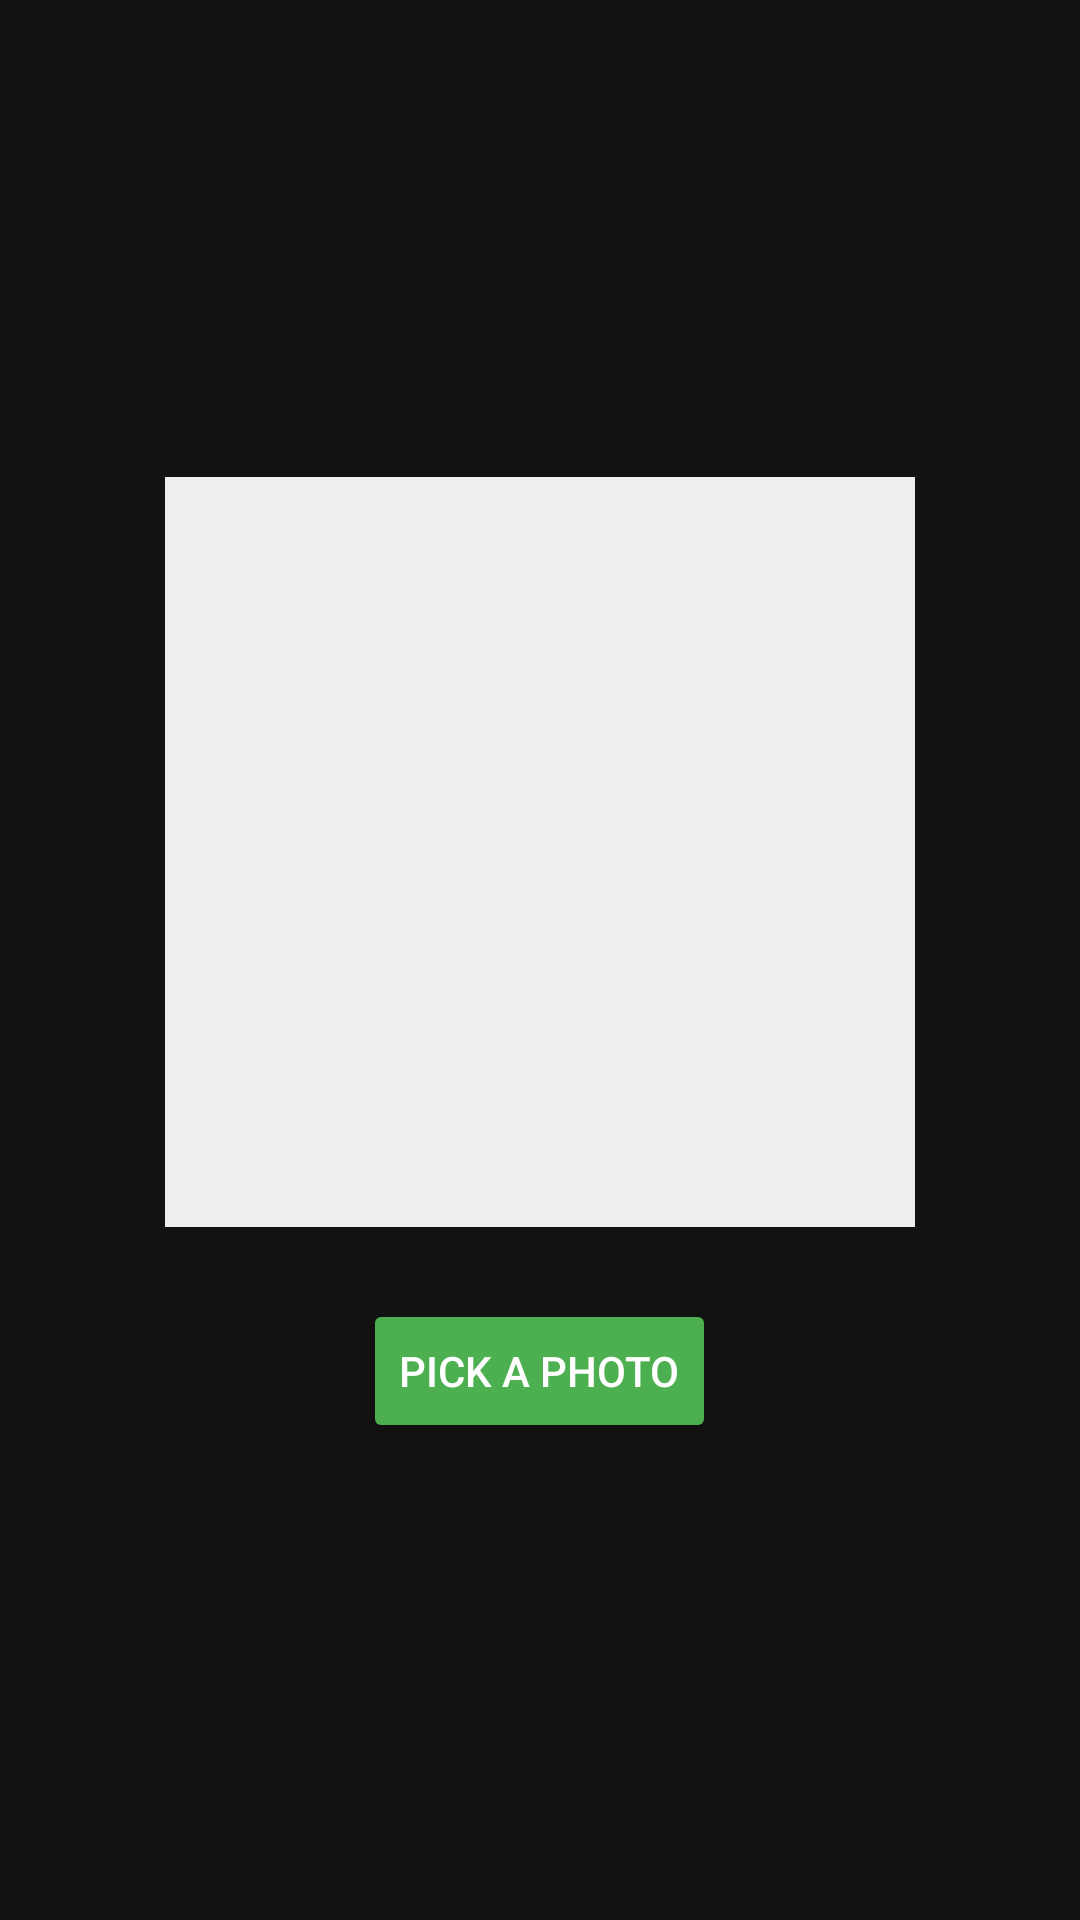

The Android layout XML behind this screen, and the referenced resources:
<!-- AndroidManifest.xml: application theme Theme.Flory -->
<!-- res/layout/activity_upload.xml -->
<?xml version="1.0" encoding="utf-8"?>
<LinearLayout xmlns:android="http://schemas.android.com/apk/res/android"
    android:orientation="vertical"
    android:gravity="center"
    android:padding="16dp"
    android:layout_width="match_parent"
    android:layout_height="match_parent">

    <ImageView
        android:id="@+id/image_preview"
        android:layout_width="250dp"
        android:layout_height="250dp"
        android:layout_marginBottom="24dp"
        android:background="#EEE"
        android:scaleType="centerCrop" />

    <Button
        android:id="@+id/btn_select_image"
        android:text="Pick a Photo"
        android:layout_width="wrap_content"
        android:layout_height="wrap_content"
        android:backgroundTint="#4CAF50"
        android:textColor="#FFFFFF" />
</LinearLayout>
<!-- resources referenced by this layout -->
<resources>
  <style name="Theme.Flory" parent="Theme.MaterialComponents.DayNight.DarkActionBar">
          <item name="android:colorBackground">#121212</item>
          <item name="android:textColor">#FFFFFF</item>
          <item name="colorPrimary">#66BB6A</item> 
          <item name="colorPrimaryVariant">#388E3C</item>
          <item name="colorOnPrimary">#FFFFFF</item>
          <item name="colorSecondary">#A5D6A7</item>
      </style>
</resources>
